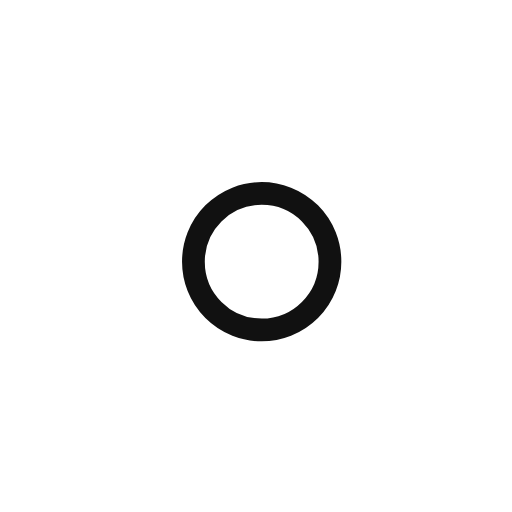
t = 0.00 s
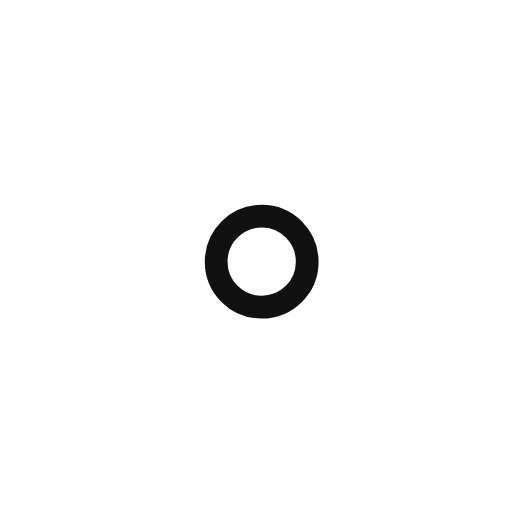
t = 1.00 s
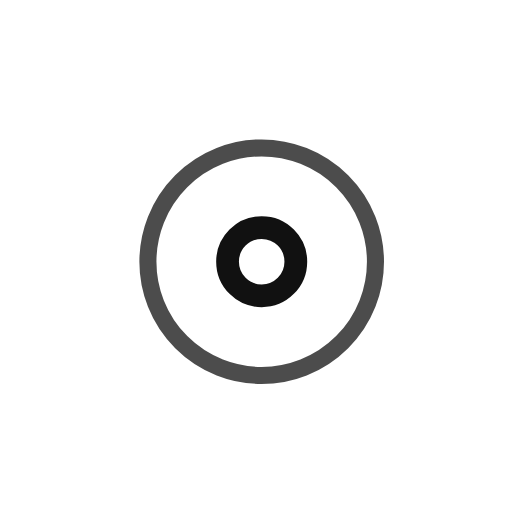
t = 2.25 s
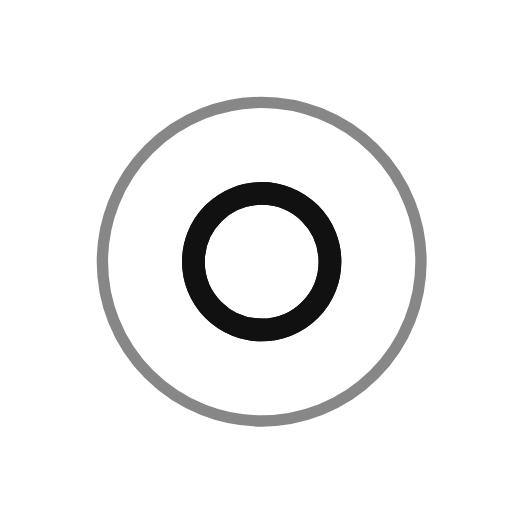
t = 3.00 s
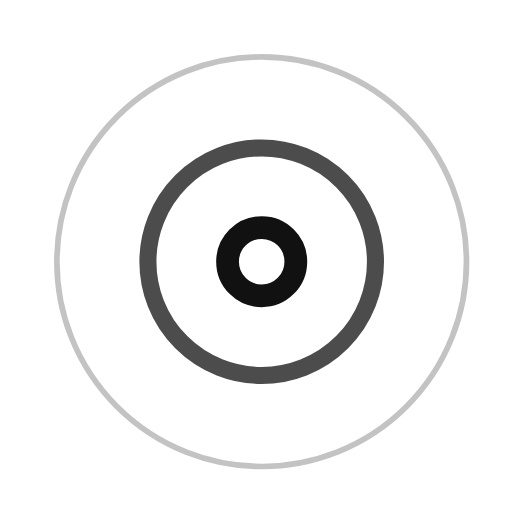
t = 3.75 s
t = 5.25 s: frame unchanged from t = 3.75 s, image omitted

The animated SVG that drew these frames (rendered in a browser with its animation timeline set to each time). Animation: 7 SMIL elements (animate=7); one cycle of 6.00 s, repeats indefinitely.

<!-- By Sam Herbert (@sherb), for everyone. More @ http://goo.gl/7AJzbL -->
<svg width="45" height="45" viewBox="0 0 45 45" xmlns="http://www.w3.org/2000/svg" stroke="#111">
    <g fill="none" fill-rule="evenodd" transform="translate(1 1)" stroke-width="2">
        <circle cx="22" cy="22" r="6" stroke-opacity="0">
            <animate attributeName="r"
                 begin="1.5s" dur="3s"
                 values="6;22"
                 calcMode="linear"
                 repeatCount="indefinite" />
            <animate attributeName="stroke-opacity"
                 begin="1.5s" dur="3s"
                 values="1;0" calcMode="linear"
                 repeatCount="indefinite" />
            <animate attributeName="stroke-width"
                 begin="1.5s" dur="3s"
                 values="2;0" calcMode="linear"
                 repeatCount="indefinite" />
        </circle>
        <circle cx="22" cy="22" r="6" stroke-opacity="0">
            <animate attributeName="r"
                 begin="3s" dur="3s"
                 values="6;22"
                 calcMode="linear"
                 repeatCount="indefinite" />
            <animate attributeName="stroke-opacity"
                 begin="3s" dur="3s"
                 values="1;0" calcMode="linear"
                 repeatCount="indefinite" />
            <animate attributeName="stroke-width"
                 begin="3s" dur="3s"
                 values="2;0" calcMode="linear"
                 repeatCount="indefinite" />
        </circle>
        <circle cx="22" cy="22" r="8">
            <animate attributeName="r"
                 begin="0s" dur="1.5s"
                 values="6;1;2;3;4;5;6"
                 calcMode="linear"
                 repeatCount="indefinite" />
        </circle>
    </g>
</svg>
